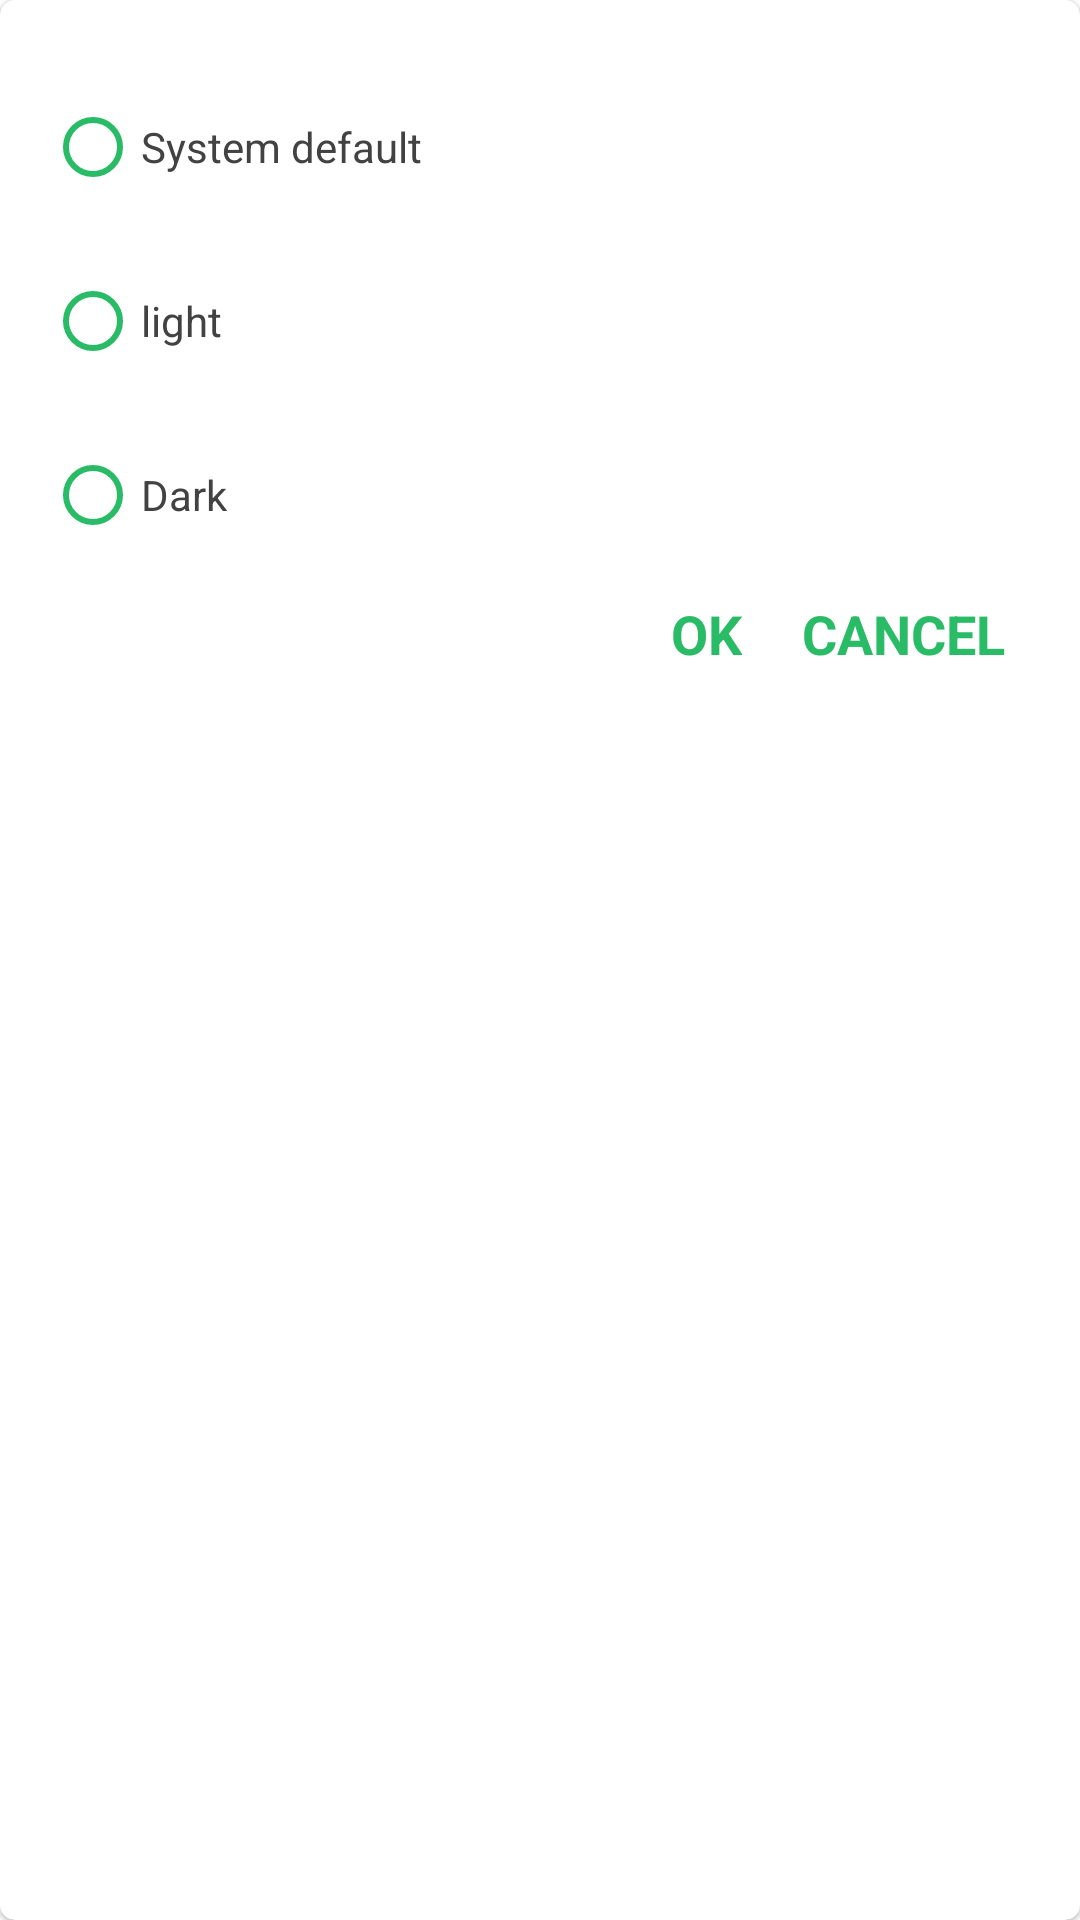

Android layout source for this screen:
<!-- AndroidManifest.xml: application theme AppTheme -->
<!-- res/layout/dialogbox_them.xml -->
<?xml version="1.0" encoding="utf-8"?>

<com.google.android.material.card.MaterialCardView xmlns:android="http://schemas.android.com/apk/res/android"
    xmlns:app="http://schemas.android.com/apk/res-auto"
    android:layout_width="match_parent"
    android:layout_height="wrap_content"
    android:layout_gravity="center"
    android:layout_margin="20dp"
    app:cardBackgroundColor="@color/card_bg_them"
    app:cardCornerRadius="5dp">

    <androidx.constraintlayout.widget.ConstraintLayout
        android:layout_width="match_parent"
        android:layout_height="wrap_content"
        android:paddingStart="15dp"
        android:paddingTop="25dp"
        android:paddingEnd="15dp"
        android:paddingBottom="15dp">

        <RadioGroup
            android:id="@+id/radioGroup_them"
            android:layout_width="match_parent"
            android:layout_height="wrap_content"
            android:orientation="vertical"
            android:weightSum="3"
            app:layout_constraintEnd_toEndOf="parent"
            app:layout_constraintStart_toStartOf="parent"
            app:layout_constraintTop_toTopOf="parent">

            <com.google.android.material.radiobutton.MaterialRadioButton
                android:id="@+id/radioButton_system_them"
                android:layout_width="wrap_content"
                android:layout_height="wrap_content"
                android:text="@string/system_default"
                android:textColor="@color/textView_them"
                app:buttonTint="@color/textView_app_color" />

            <com.google.android.material.radiobutton.MaterialRadioButton
                android:id="@+id/radioButton_light_them"
                android:layout_width="wrap_content"
                android:layout_height="wrap_content"
                android:layout_marginTop="10dp"
                android:text="@string/light"
                android:textColor="@color/textView_them"
                app:buttonTint="@color/textView_app_color" />

            <com.google.android.material.radiobutton.MaterialRadioButton
                android:id="@+id/radioButton_dark_them"
                android:layout_width="wrap_content"
                android:layout_height="wrap_content"
                android:layout_marginTop="10dp"
                android:text="@string/dark"
                android:textColor="@color/textView_them"
                app:buttonTint="@color/textView_app_color" />

        </RadioGroup>

        <com.google.android.material.textview.MaterialTextView
            android:id="@+id/textView_ok_them"
            android:layout_width="wrap_content"
            android:layout_height="wrap_content"
            android:padding="10dp"
            android:text="@string/ok"
            android:textColor="@color/textView_app_color"
            android:textSize="18sp"
            android:textStyle="bold"
            app:layout_constraintBottom_toBottomOf="@+id/textView_cancel_them"
            app:layout_constraintEnd_toStartOf="@+id/textView_cancel_them"
            app:layout_constraintTop_toTopOf="@+id/textView_cancel_them" />

        <com.google.android.material.textview.MaterialTextView
            android:id="@+id/textView_cancel_them"
            android:layout_width="wrap_content"
            android:layout_height="wrap_content"
            android:padding="10dp"
            android:text="@string/Cancel_them"
            android:textColor="@color/textView_app_color"
            android:textSize="18sp"
            android:textStyle="bold"
            app:layout_constraintBottom_toBottomOf="parent"
            app:layout_constraintEnd_toEndOf="parent"
            app:layout_constraintTop_toBottomOf="@+id/radioGroup_them" />

    </androidx.constraintlayout.widget.ConstraintLayout>

</com.google.android.material.card.MaterialCardView>
<!-- resources referenced by this layout -->
<resources>
  <color name="card_bg_them">#FFFFFF</color>
  <color name="textView_app_color">#29bb66</color>
  <color name="textView_them">#424242</color>
  <string name="Cancel_them">CANCEL</string>
  <string name="dark">Dark</string>
  <string name="light">light</string>
  <string name="ok">OK</string>
  <string name="system_default">System default</string>
  <style name="AppTheme" parent="Theme.MaterialComponents.DayNight.NoActionBar">
          
          <item name="colorPrimary">@color/colorPrimary</item>
          <item name="colorPrimaryDark">@color/colorPrimaryDark</item>
          <item name="colorAccent">@color/colorAccent</item>
      </style>
  <color name="colorPrimary">#29bb66</color>
  <color name="colorPrimaryDark">#29bb66</color>
  <color name="colorAccent">#29bb66</color>
</resources>
